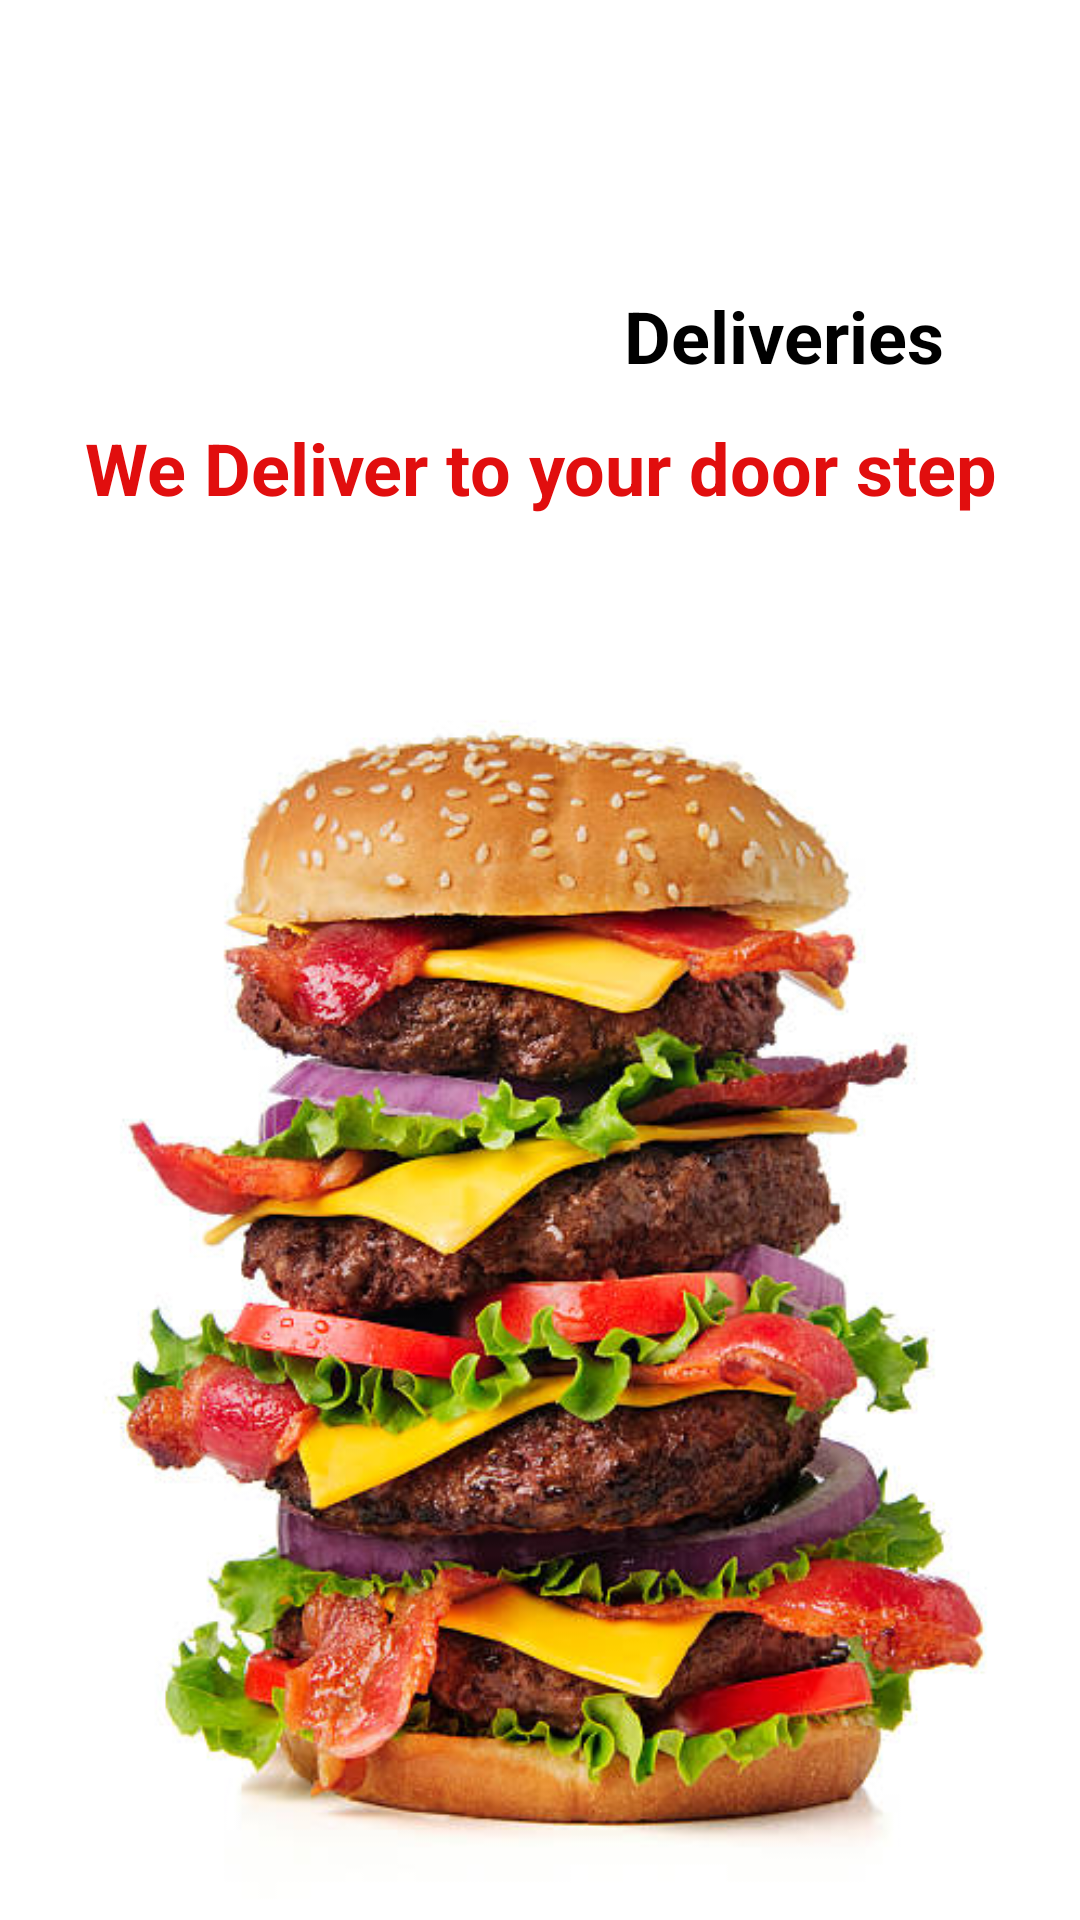

Layout XML and referenced resources for this Android screen:
<!-- AndroidManifest.xml: application theme Theme.HiFoodDeliveries -->
<!-- res/layout/activity_splashscreen.xml -->
<?xml version="1.0" encoding="utf-8"?>
<androidx.constraintlayout.widget.ConstraintLayout xmlns:android="http://schemas.android.com/apk/res/android"
    xmlns:app="http://schemas.android.com/apk/res-auto"
    xmlns:tools="http://schemas.android.com/tools"
    android:layout_width="match_parent"
    android:layout_height="match_parent"
    android:background="@color/white"
    tools:context=".SplashScreenActivity">

    <ImageView
        android:id="@+id/deliveryStaff"
        android:layout_width="143dp"
        android:layout_height="141dp"
        app:layout_constraintBottom_toTopOf="@+id/note1"
        app:layout_constraintEnd_toStartOf="@+id/Deliveries1"
        app:layout_constraintHorizontal_bias="0.5"
        app:layout_constraintStart_toStartOf="parent"
        app:layout_constraintTop_toTopOf="parent"
        app:srcCompat="@drawable/food_delivery" />

    <ImageView
        android:id="@+id/hi1"
        android:layout_width="118dp"
        android:layout_height="97dp"
        app:layout_constraintBottom_toTopOf="@+id/Deliveries1"
        app:layout_constraintEnd_toEndOf="parent"
        app:layout_constraintHorizontal_bias="0.5"
        app:layout_constraintStart_toEndOf="@+id/deliveryStaff"
        app:layout_constraintTop_toTopOf="parent"
        app:srcCompat="@drawable/hi_1" />

    <TextView
        android:id="@+id/Deliveries1"
        android:layout_width="160dp"
        android:layout_height="44dp"
        android:text="@string/deliveries"
        android:textAlignment="center"
        android:textColor="@color/black"
        android:textSize="24sp"
        android:textStyle="bold"
        app:layout_constraintBottom_toTopOf="@+id/note1"
        app:layout_constraintEnd_toEndOf="parent"
        app:layout_constraintHorizontal_bias="0.5"
        app:layout_constraintStart_toEndOf="@+id/deliveryStaff"
        app:layout_constraintTop_toBottomOf="@+id/hi1" />

    <TextView
        android:id="@+id/note1"
        android:layout_width="343dp"
        android:layout_height="60dp"
        android:text="@string/we_deliver_to_your_door_step"
        android:textAlignment="center"
        android:textColor="#E10E0E"
        android:textSize="24sp"
        android:textStyle="bold"
        app:layout_constraintBottom_toTopOf="@+id/burger1"
        app:layout_constraintEnd_toEndOf="parent"
        app:layout_constraintHorizontal_bias="0.5"
        app:layout_constraintStart_toStartOf="parent"
        app:layout_constraintTop_toBottomOf="@+id/Deliveries1" />

    <ImageView
        android:id="@+id/burger1"
        android:layout_width="359dp"
        android:layout_height="442dp"
        app:layout_constraintBottom_toBottomOf="parent"
        app:layout_constraintEnd_toEndOf="parent"
        app:layout_constraintHorizontal_bias="0.5"
        app:layout_constraintStart_toStartOf="parent"
        app:layout_constraintTop_toBottomOf="@+id/note1"
        app:srcCompat="@drawable/burger" />

</androidx.constraintlayout.widget.ConstraintLayout>
<!-- resources referenced by this layout -->
<resources>
  <!-- drawable burger: jpg bitmap (drawable-hdpi, 62061 bytes) -->
  <string name="deliveries">Deliveries</string>
  <string name="we_deliver_to_your_door_step">We Deliver to your door step</string>
  <style name="Theme.HiFoodDeliveries" parent="Theme.MaterialComponents.DayNight.DarkActionBar">
          
          <item name="colorPrimary">@color/purple_500</item>
          <item name="colorPrimaryVariant">@color/purple_700</item>
          <item name="colorOnPrimary">@color/white</item>
          
          <item name="colorSecondary">@color/teal_200</item>
          <item name="colorSecondaryVariant">@color/teal_700</item>
          <item name="colorOnSecondary">@color/black</item>
          
          <item name="android:statusBarColor" tools:targetApi="l">?attr/colorPrimaryVariant</item>+
          
      </style>
  <!-- not gathered from this repository: default colours our renderer supplied (Android Studio template values) -->
  <color name="purple_500">#FF6200EE</color>
  <color name="purple_700">#FF3700B3</color>
  <color name="teal_200">#FF03DAC5</color>
  <color name="teal_700">#FF018786</color>
  <color name="black">#FF000000</color>
  <color name="white">#FFFFFFFF</color>
</resources>
